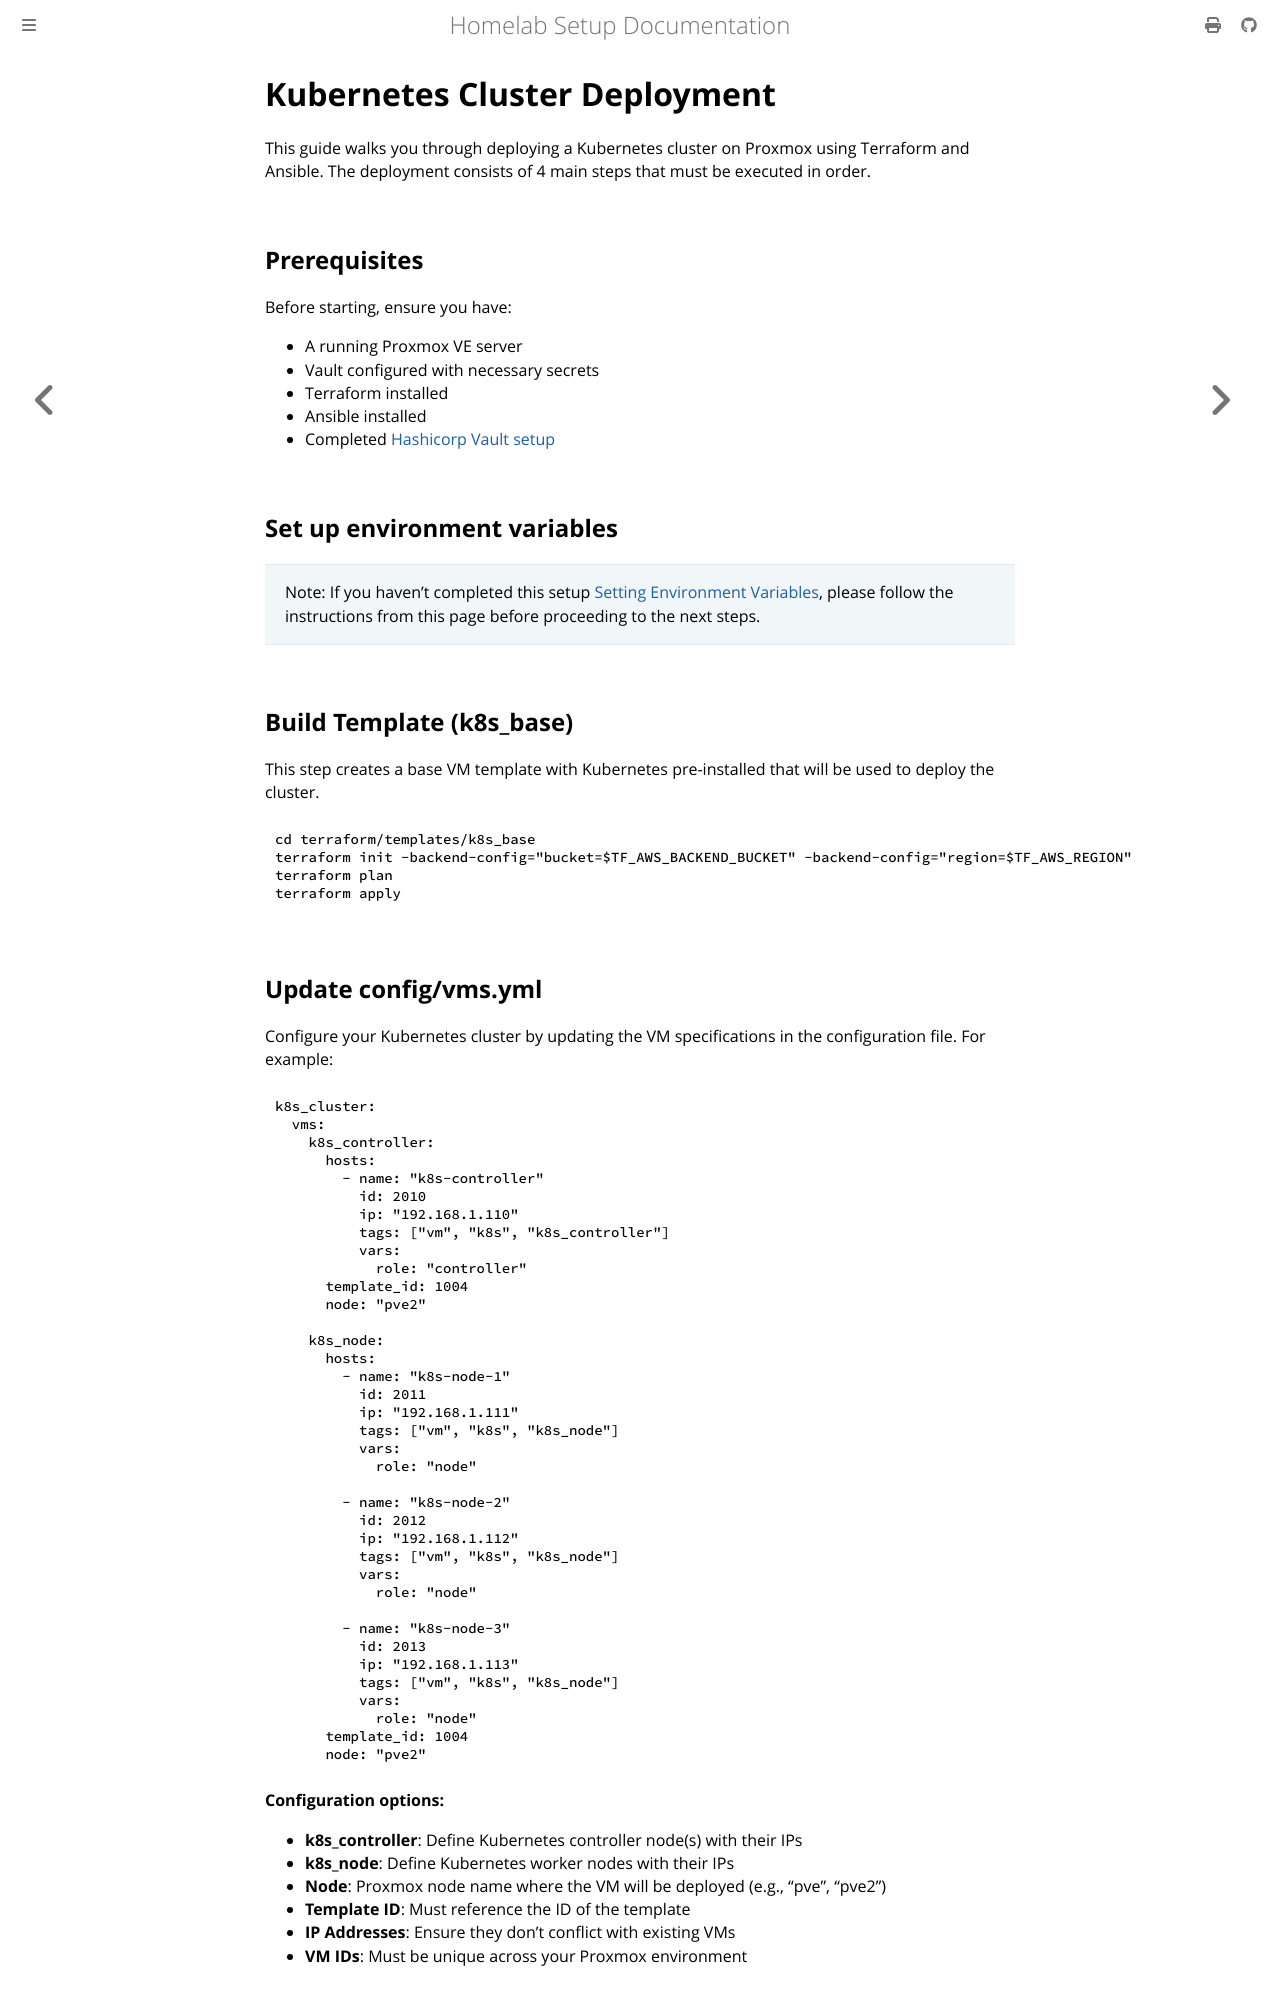

repository: leminkhoa/proxmox-homelab-docs · page: deploy/stacks/k8s/index.html · generator: mdbook

# Kubernetes Cluster Deployment

This guide walks you through deploying a Kubernetes cluster on Proxmox using Terraform and Ansible. The deployment consists of 4 main steps that must be executed in order.

## Prerequisites

Before starting, ensure you have:
- A running Proxmox VE server
- Vault configured with necessary secrets
- Terraform installed
- Ansible installed
- Completed [Hashicorp Vault setup](../../../initial_setup/vault/index.md)

## Set up environment variables

> Note: If you haven't completed this setup [Setting Environment Variables](../../general_guidelines/set_environment.md), please follow the instructions from this page before proceeding to the next steps.

## Build Template (k8s_base)

This step creates a base VM template with Kubernetes pre-installed that will be used to deploy the cluster.

```bash
cd terraform/templates/k8s_base
terraform init -backend-config="bucket=$TF_AWS_BACKEND_BUCKET" -backend-config="region=$TF_AWS_REGION"
terraform plan
terraform apply
```


## Update config/vms.yml

Configure your Kubernetes cluster by updating the VM specifications in the configuration file. For example:

```yaml
k8s_cluster:
  vms:
    k8s_controller:
      hosts:
        - name: "k8s-controller"
          id: 2010
          ip: "192.168.1.110"
          tags: ["vm", "k8s", "k8s_controller"]
          vars:
            role: "controller"
      template_id: 1004
      node: "pve2"

    k8s_node:
      hosts:
        - name: "k8s-node-1"
          id: 2011
          ip: "192.168.1.111"
          tags: ["vm", "k8s", "k8s_node"]
          vars:
            role: "node"

        - name: "k8s-node-2"
          id: 2012
          ip: "192.168.1.112"
          tags: ["vm", "k8s", "k8s_node"]
          vars:
            role: "node"

        - name: "k8s-node-3"
          id: 2013
          ip: "192.168.1.113"
          tags: ["vm", "k8s", "k8s_node"]
          vars:
            role: "node"
      template_id: 1004
      node: "pve2"
```

**Configuration options:**
- **k8s_controller**: Define Kubernetes controller node(s) with their IPs
- **k8s_node**: Define Kubernetes worker nodes with their IPs
- **Node**: Proxmox node name where the VM will be deployed (e.g., "pve", "pve2")
- **Template ID**: Must reference the ID of the template
- **IP Addresses**: Ensure they don't conflict with existing VMs
- **VM IDs**: Must be unique across your Proxmox environment
